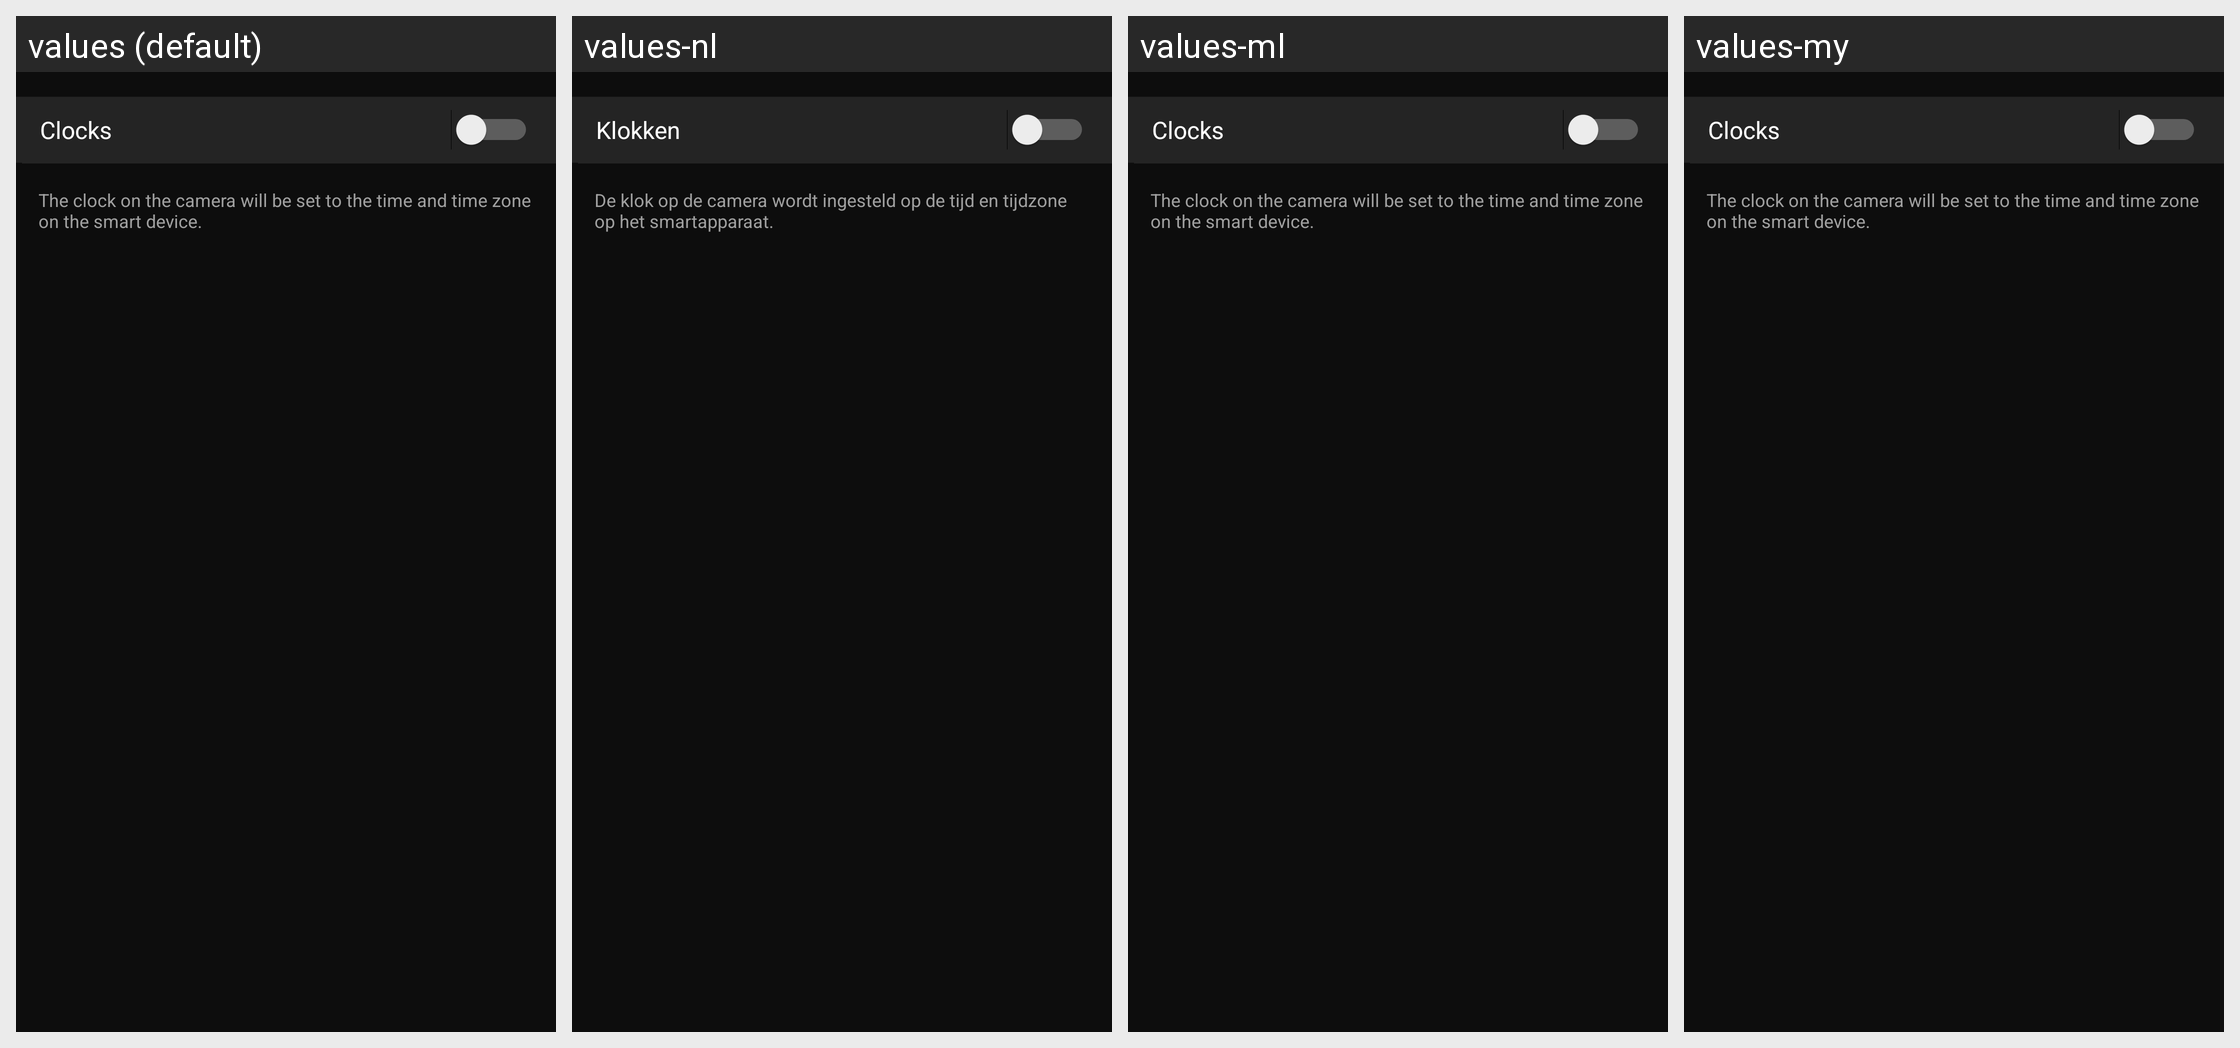

This grid shows one Android layout under several languages. Give, for every string resource on the screen, its name, the default text and each shown locale's text.
Android screen res/layout/camera_setting_time.xml rendered under 4 locales, left to right: values (default), values-nl, values-ml, values-my. Device: Nexus 5 (rendered at 1080×1920; each locale shown at half size, 540×960, under a caption strip naming it); theme AppTheme.
Other locales in the repository, not shown: values-af, values-am, values-ar, values-as, values-az, values-be, values-bg, values-bn, values-bs, values-ca, values-cs, values-da, values-el, values-en-rCA, values-en-rGB, values-en-rIN, values-en-rXC, values-es, values-es-rUS, values-et, values-eu, values-fa, values-fi, values-fr, values-fr-rCA, values-gl, values-gu, values-hi, values-hr, values-hu, values-hy, values-in, values-is, values-iw, values-ka, values-kk, values-km, values-kn, values-ky, values-lo, values-lt, values-lv, values-mk, values-mn, values-mr, values-ms, values-nb, values-ne, values-or, values-pa, values-pl, values-pt, values-pt-rBR, values-pt-rPT, values-ro, values-ru, values-si, values-sk, values-sl, values-sq, values-sr, values-sv, values-sw, values-ta, values-te, values-th, values-tl, values-tr, values-uk, values-ur, values-uz, values-vi, values-zh-rCN, values-zh-rHK, values-zu.
Strings drawn on this screen, with the default value and each locale's value (text and hints the layout hard-codes, and strings that could not be matched under every locale, appear in the picture but are not listed):

MID_CAM_SYNC_TIME_SYNC
  values: Clocks
  values-nl: Klokken
  values-ml: Clocks  [not translated; the default value is used]
  values-my: Clocks  [not translated; the default value is used]

MID_AUTOLINK_TIME_DISCRIPTION
  values: The clock on the camera will be set to the time and time zone on the smart device.
  values-nl: De klok op de camera wordt ingesteld op de tijd en tijdzone op het smartapparaat.
  values-ml: The clock on the camera will be set to the time and time zone on the smart device.  [not translated; the default value is used]
  values-my: The clock on the camera will be set to the time and time zone on the smart device.  [not translated; the default value is used]
